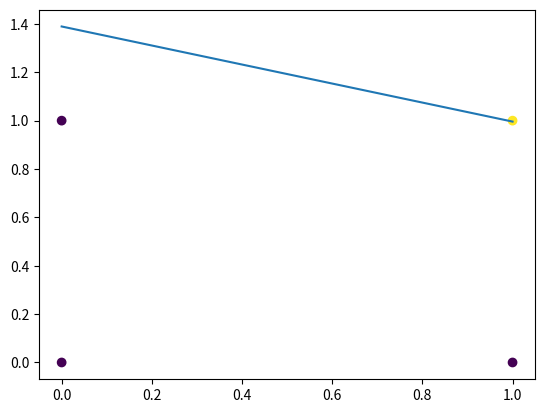

Source code (Python):
# Implement the perceptron learning algorithm for AND logic gate with 2-bit binary
# input. Finally report the overall accuracy on training samples (no separate splitting is
# necessary for train/test/validation).

import numpy as np
import random
import matplotlib.pyplot as plt

def perceptron_learning_algorithm(X, Y, w, b, alpha, epochs):
    for epoch in range(epochs):
        for i in range(len(X)):
            y_pred = np.dot(X[i], w) + b
            if y_pred > 0:
                y_pred = 1
            else:
                y_pred = 0
            w = w + alpha * (Y[i] - y_pred) * X[i]
            b = b + alpha * (Y[i] - y_pred)
    return w, b

def main():
    X = np.array([[0, 0], [0, 1], [1, 0], [1, 1]])
    Y = np.array([0, 0, 0, 1])
    w = np.array([random.random(), random.random()])
    b = random.random()
    alpha = 0.1
    epochs = 1000
    w, b = perceptron_learning_algorithm(X, Y, w, b, alpha, epochs)
    print("Weights: ", w)
    print("Bias: ", b)
    print("Accuracy: ", 1 - np.sum(np.abs(Y - np.dot(X, w) - b)) / len(Y))
    plt.scatter(X[:, 0], X[:, 1], c=Y)
    plt.plot(np.linspace(0, 1, 100), (-w[0] / w[1]) * np.linspace(0, 1, 100) - b / w[1])
    plt.show()
    plt.savefig('q1.png')   
    
if __name__ == "__main__":
    main()